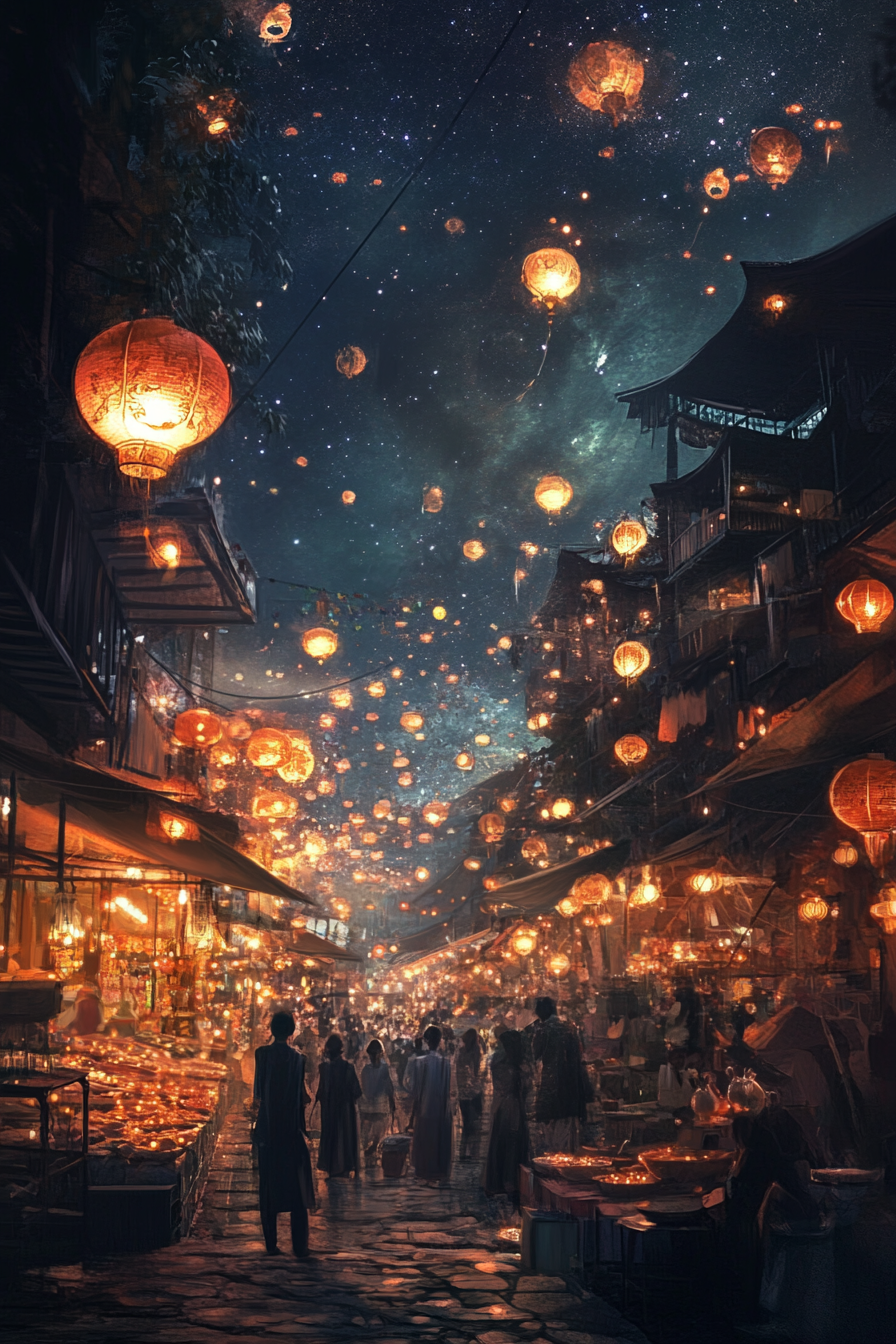
Generation parameters embedded in this image by Midjourney (PNG 'Description' text chunk):
A surreal interpretation of a bustling night market with vendors selling glowing orbs, floating lanterns, and shimmering fabrics against a starry backdrop --ar 2:3 --v 6.1 Job ID: 369d8efc-fdc5-4f23-84d8-8e44e6a88b62